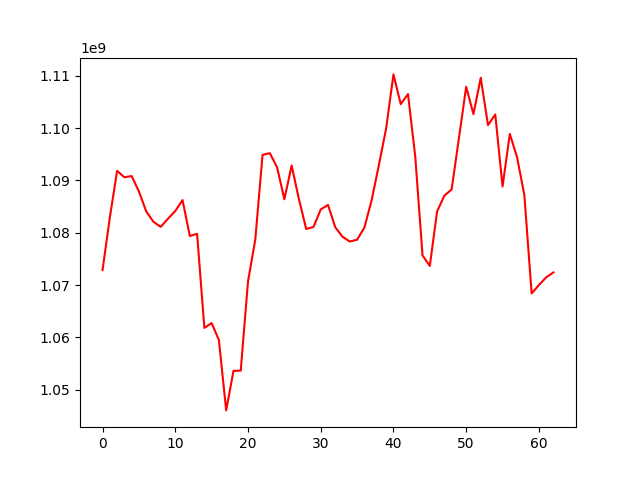

Values plotted in this chart, from the file beside it:
, 0
0, 1072885233
1, 1082877644
2, 1091827063
3, 1090606232
4, 1090833928
5, 1087897960
6, 1084109600
7, 1082093709
8, 1081130677
9, 1082690663
10, 1084159105
11, 1086247925
12, 1079383959
13, 1079808214
14, 1061822148
15, 1062753407
16, 1059493947
17, 1046065168
18, 1053605256
19, 1053666746
20, 1070699168
21, 1078668663
22, 1094881643
23, 1095208700
24, 1092516157
25, 1086401154
26, 1092851529
27, 1086449176
28, 1080727628
29, 1081095285
30, 1084459967
31, 1085321139
32, 1081048478
33, 1079238769
34, 1078321741
35, 1078676485
36, 1080982551
37, 1086215702
38, 1092966360
39, 1099972553
40, 1110256536
41, 1104575273
42, 1106502218
43, 1094517513
44, 1075657705
45, 1073675604
46, 1084074709
47, 1087091714
48, 1088280383
49, 1098055003
50, 1107888151
51, 1102658679
52, 1109604935
53, 1100573022
54, 1102601262
55, 1088840750
56, 1098883709
57, 1094422724
58, 1087175317
59, 1068413291
... 3 more rows
